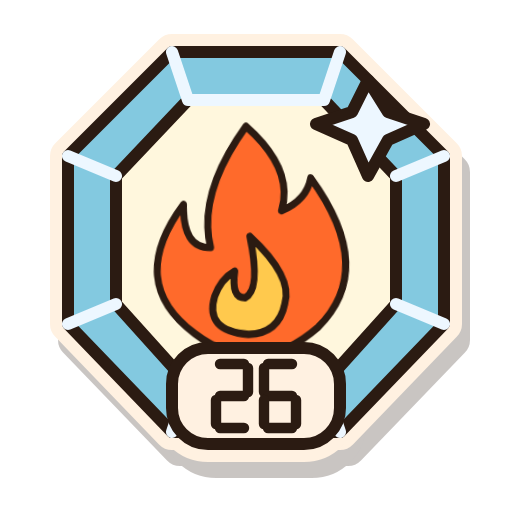
t = 0.00 s
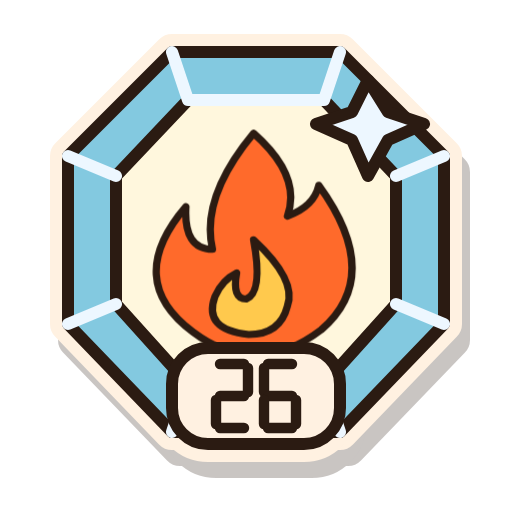
t = 0.41 s
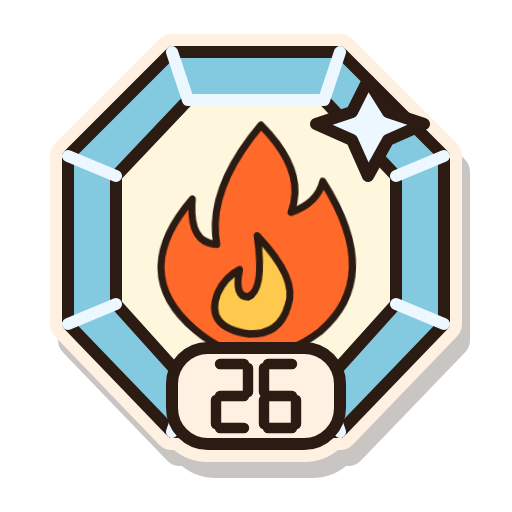
t = 1.22 s
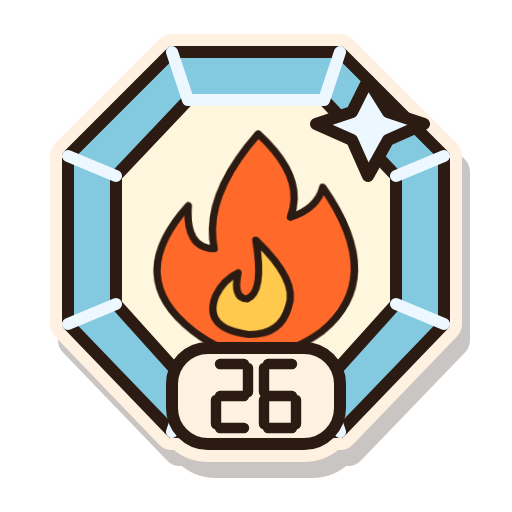
t = 1.80 s
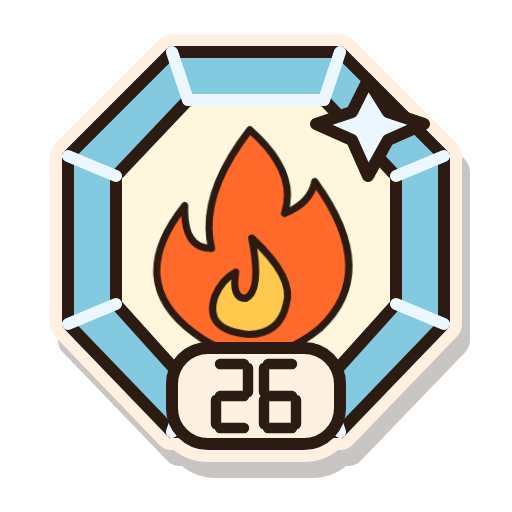
t = 2.43 s
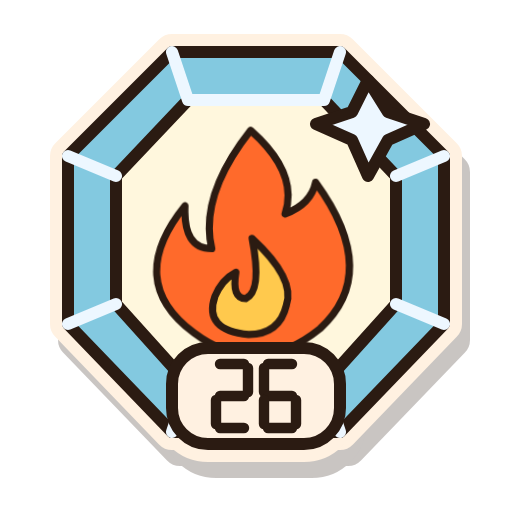
t = 3.00 s

The animated SVG that drew these frames (rendered in a browser with its animation timeline set to each time). Animation: 7 CSS @keyframes rules; one cycle of 3.60 s, repeats indefinitely.

<svg xmlns="http://www.w3.org/2000/svg" width="128" height="128" viewBox="0 0 128 128" role="img" aria-labelledby="estella-badge-s26-diamond-title">
  <title id="estella-badge-s26-diamond-title">26 weeks in a row, diamond tier</title>
  <defs></defs>
  <g id="estella-badge-s26-diamond-artwork" stroke="#2B1B12" stroke-width="3" stroke-linecap="round" stroke-linejoin="round">
    <g stroke-width="9"><g transform="translate(2 4)" fill="#2B1B12" stroke="#2B1B12" opacity=".25"><path d="M43 13H85L111 39V81L85 108H43L17 81V39Z" /><rect x="43" y="87" width="42" height="24" rx="9"/></g><g fill="#FFF1E1" stroke="#FFF1E1"><path d="M43 13H85L111 39V81L85 108H43L17 81V39Z" /><rect x="43" y="87" width="42" height="24" rx="9"/></g></g><g id="estella-badge-s26-diamond-base"><path d="M43 13H85L111 39V81L85 108H43L17 81V39Z" fill="#83C9E0" /><path d="M47 25H81L99 44V76L81 96H47L29 76V44Z" fill="#FFF7DD" /><path d="M43 13L47 25H81L85 13M17 39L29 44M111 39L99 44M17 81L29 76M111 81L99 76M43 108L47 96M85 108L81 96" fill="none" stroke="#EDF7FF" stroke-width="3"/><path d="M92 20l5 8l9 3l-9 4l-5 9l-4 -9l-9 -4l9 -3Z" fill="#EDF7FF" /><g transform="translate(25 23) scale(.60)"><g class="living-flame"><path d="M64 16Q84 34 78 51Q89 47 91 38Q118 76 92 99Q65 120 39 100Q10 78 36 47Q35 65 47 65Q42 43 64 16Z" fill="#FF6A2B" /><path d="M64 61Q82 78 78 89Q75 101 62 101Q43 99 48 85Q51 78 57 75Q55 86 61 86Q68 83 64 61Z" fill="#FFC94D" /></g></g><rect x="43" y="87" width="42" height="24" rx="9" fill="#FFF1E1"/><g transform="translate(54.0 91)" stroke-width="2.6"><path d="M1 0H7" fill="none" /><path d="M8 1V7" fill="none" /><path d="M1 8H7" fill="none" /><path d="M0 9V15" fill="none" /><path d="M1 16H7" fill="none" /></g><g transform="translate(66.0 91)" stroke-width="2.6"><path d="M1 0H7" fill="none" /><path d="M0 1V7" fill="none" /><path d="M1 8H7" fill="none" /><path d="M0 9V15" fill="none" /><path d="M8 9V15" fill="none" /><path d="M1 16H7" fill="none" /></g></g>
    <g id="estella-badge-s26-diamond-details"></g>
  </g>
<style>
.badge-motion{transform-box:fill-box;transform-origin:50% 85%;animation:idle 3.6s ease-in-out infinite}
.motion-workouts{animation-name:flex}
.motion-records{animation-name:wobble}
.motion-friends{animation-name:idle}
.motion-cheersSent{animation-name:hop}
.motion-cheersReceived{animation-name:wobble}
.motion-copies{animation-name:sneak}
@keyframes idle{0%,100%{transform:translateY(0)}50%{transform:translateY(-2px)}}
@keyframes flex{0%,100%{transform:scale(1)}45%,60%{transform:scale(1.04,1.02)}}
@keyframes wobble{0%,65%,100%{transform:rotate(0)}75%{transform:rotate(-3deg)}85%{transform:rotate(3deg)}}
@keyframes hop{0%,65%,100%{transform:translateY(0)}78%{transform:translateY(-4px)}90%{transform:translateY(1px)}}
@keyframes sneak{0%,100%{transform:translateX(-2px) rotate(-1deg)}50%{transform:translateX(2px) rotate(1deg)}}
.living-flame{transform-box:fill-box;transform-origin:50% 95%;animation:burn 1.35s ease-in-out infinite alternate}
@keyframes burn{0%{transform:rotate(-2deg) scale(.97,1.02)}50%{transform:rotate(1deg) scale(1.025,.97)}100%{transform:rotate(2deg) scale(.98,1.03)}}
.titanium-shine{animation:shine 2.4s ease-in-out infinite}
@keyframes shine{0%,100%{opacity:.45}50%{opacity:1}}
@media(prefers-reduced-motion:reduce){.living-flame,.titanium-shine,.badge-motion{animation:none}}
</style></svg>
